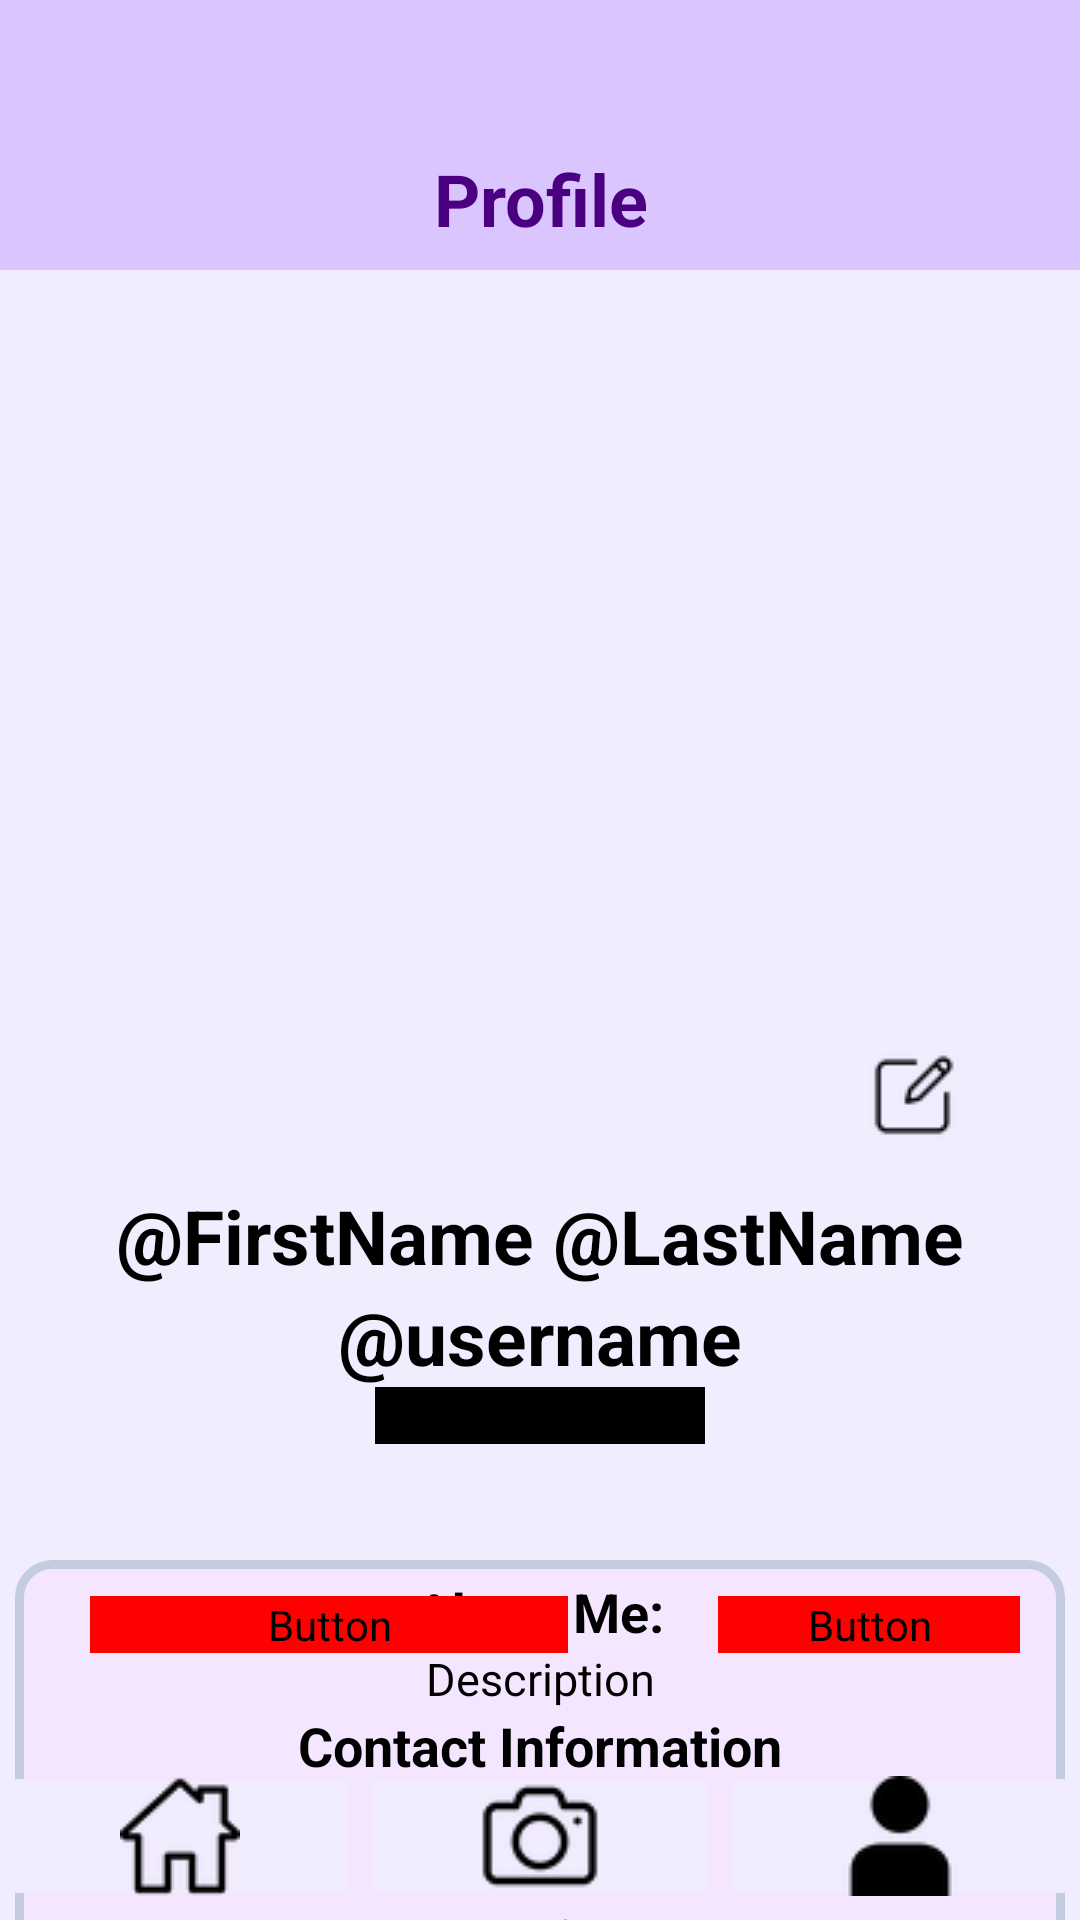

Android layout source for this screen:
<!-- AndroidManifest.xml: application theme Theme.Edgerslottery -->
<!-- res/layout/activity_profile.xml -->
<?xml version="1.0" encoding="utf-8"?>
<androidx.constraintlayout.widget.ConstraintLayout xmlns:android="http://schemas.android.com/apk/res/android"
    xmlns:tools="http://schemas.android.com/tools"
    android:layout_width="match_parent"
    android:layout_height="match_parent"
    android:background="#F2ECFF"
    xmlns:app="http://schemas.android.com/apk/res-auto">

    <LinearLayout
        android:id="@+id/linearLayout4"
        android:layout_width="match_parent"
        android:layout_height="40dp"
        android:orientation="vertical"
        android:background="#DBC5FF"
        app:layout_constraintEnd_toEndOf="parent"
        app:layout_constraintStart_toStartOf="parent"
        app:layout_constraintTop_toTopOf="parent">

    </LinearLayout>

    <LinearLayout
        android:id="@+id/linearLayout5"
        android:layout_width="match_parent"
        android:layout_height="50dp"
        android:orientation="vertical"
        android:background="#DBC5FF"
        app:layout_constraintEnd_toEndOf="parent"
        app:layout_constraintStart_toStartOf="parent"
        app:layout_constraintTop_toBottomOf="@+id/linearLayout4">

        <TextView
            android:id="@+id/ProfileTab"
            android:layout_width="300dp"
            android:layout_height="wrap_content"
            android:padding="10dp"
            android:layout_gravity="center"
            android:text="@string/profile"
            android:textAlignment="center"
            android:textColor="#4B0082"
            android:textSize="24sp"
            android:textStyle="bold" />

    </LinearLayout>

    <LinearLayout
        android:id="@+id/linearLayout6"
        android:layout_width="300dp"
        android:layout_height="300dp"
        android:orientation="vertical"
        app:layout_constraintEnd_toEndOf="parent"
        app:layout_constraintHorizontal_bias="0.495"
        app:layout_constraintStart_toStartOf="parent"
        app:layout_constraintTop_toBottomOf="@+id/linearLayout5">

        <ImageView
            android:id="@+id/profileImageView"
            android:layout_width="match_parent"
            android:layout_height="match_parent"
            android:contentDescription="@string/profile"
            android:padding="10dp"
            app:srcCompat="@drawable/default_avatar" />


    </LinearLayout>

    <LinearLayout
        android:id="@+id/linearLayout7"
        android:layout_width="match_parent"
        android:layout_height="120dp"
        android:orientation="vertical"
        android:layout_margin="5dp"
        app:layout_constraintEnd_toEndOf="parent"
        app:layout_constraintHorizontal_bias="0.0"
        app:layout_constraintStart_toStartOf="parent"
        app:layout_constraintTop_toBottomOf="@+id/linearLayout6">

        <TextView
            android:id="@+id/ProfileNames"
            android:layout_width="match_parent"
            android:layout_height="wrap_content"
            android:text="@string/firstLastName"
            android:textAlignment="center"
            android:textColor="@color/black"
            android:textSize="25sp"
            android:textStyle="bold" />

        <TextView
            android:id="@+id/Username"
            android:layout_width="match_parent"
            android:layout_height="wrap_content"
            android:text="@string/userName"
            android:textAlignment="center"
            android:textColor="@color/black"
            android:textSize="25sp"
            android:textStyle="bold" />

        <Button
            android:id="@+id/ProfileEditButton"
            android:layout_width="match_parent"
            android:layout_height="wrap_content"
            android:layout_marginHorizontal="120dp"
            android:backgroundTint="@color/black"
            android:fontFamily="@font/inter_semibold"
            android:text="@string/editProfile"
            android:textAllCaps="false"
            app:icon="@drawable/edit_icon" />
    </LinearLayout>

    <LinearLayout
        android:layout_width="57dp"
        android:layout_height="50dp"
        android:layout_marginTop="1dp"
        android:orientation="vertical"
        app:layout_constraintEnd_toEndOf="parent"
        app:layout_constraintTop_toBottomOf="@+id/linearLayout4">


    </LinearLayout>

    <LinearLayout
        android:id="@+id/linearLayout8"
        android:layout_width="350dp"
        android:layout_height="190dp"
        android:layout_margin="5dp"
        android:background="@drawable/textbox_shape"
        android:orientation="vertical"
        app:layout_constraintEnd_toEndOf="parent"
        app:layout_constraintStart_toStartOf="parent"
        app:layout_constraintTop_toBottomOf="@+id/linearLayout7">


        <TextView
            android:id="@+id/aboutMeText"
            android:layout_width="match_parent"
            android:layout_height="wrap_content"
            android:text="@string/aboutMe"
            android:textAlignment="center"
            android:textColor="@color/black"
            android:textSize="18sp"
            android:textStyle="bold" />

        <TextView
            android:id="@+id/descriptionText"
            android:layout_width="match_parent"
            android:layout_height="wrap_content"
            android:text="@string/description"
            android:textAlignment="center"
            android:textColor="@color/black"
            android:textSize="15sp" />

        <TextView
            android:id="@+id/contactInfoText"
            android:layout_width="match_parent"
            android:layout_height="wrap_content"
            android:text="@string/contactInfo"
            android:textAlignment="center"
            android:textColor="@color/black"
            android:textSize="18sp"
            android:textStyle="bold" />

        <TextView
            android:id="@+id/ProfileEmail"
            android:layout_width="match_parent"
            android:layout_height="wrap_content"
            android:text="@string/profileEmail"
            android:textAlignment="center"
            android:textColor="@color/black"
            android:textSize="15sp" />

        <TextView
            android:id="@+id/ProfilePhone"
            android:layout_width="match_parent"
            android:layout_height="wrap_content"
            android:text="@string/profilePhone"
            android:textAlignment="center"
            android:textColor="@color/black"
            android:textSize="15sp" />
        <TextView
            android:id="@+id/ProfileLocation"
            android:layout_width="match_parent"
            android:layout_height="wrap_content"
            android:text="@string/location"
            android:textAlignment="center"
            android:textColor="@color/black"
            android:textSize="15sp" />

    </LinearLayout>

    <LinearLayout
        android:id="@+id/linearLayout10"
        android:layout_width="match_parent"
        android:layout_height="55dp"
        android:orientation="horizontal"
        app:layout_constraintBottom_toTopOf="@+id/action_bar">

        <Button
            android:id="@+id/signoutButton"
            android:layout_width="wrap_content"
            android:layout_height="wrap_content"
            android:layout_marginHorizontal="30dp"
            android:layout_weight="1"
            android:backgroundTint="@color/red"
            android:fontFamily="@font/inter_semibold"
            android:text="@string/signOut"
            android:textAllCaps="false"
            android:textColor="@color/black"
            app:icon="@drawable/signout" />

        <Button
            android:id="@+id/deleteProfileButton"
            android:layout_width="wrap_content"
            android:layout_height="wrap_content"
            android:layout_marginHorizontal="20dp"
            android:layout_weight="0.5"
            android:backgroundTint="@color/red"
            android:fontFamily="@font/inter_semibold"
            android:text="@string/deleteProfile"
            android:textAllCaps="false"
            android:textColor="@color/black"
            app:icon="@drawable/trash" />
    </LinearLayout>

    <LinearLayout
        android:id="@+id/action_bar"
        android:layout_width="match_parent"
        android:layout_height="53dp"
        android:orientation="horizontal"
        app:layout_constraintBottom_toBottomOf="parent"
        app:layout_constraintEnd_toEndOf="parent"
        app:layout_constraintStart_toStartOf="parent">


        <ImageButton
            android:id="@+id/HomeButton"
            android:layout_width="50dp"
            android:layout_height="50dp"
            android:layout_weight="1"
            android:backgroundTint="#F2ECFF"
            android:contentDescription="@string/home"
            app:srcCompat="@drawable/home" />

        <ImageButton
            android:id="@+id/qrButton"
            android:layout_width="50dp"
            android:layout_height="50dp"
            android:layout_weight="1"
            android:backgroundTint="#F2ECFF"
            android:contentDescription="@string/qrCode"
            app:srcCompat="@drawable/camera" />

        <ImageButton
            android:id="@+id/ProfileButton"
            android:layout_width="50dp"
            android:layout_height="50dp"
            android:layout_weight="1"
            android:backgroundTint="#F2ECFF"
            android:contentDescription="@string/profile"
            app:srcCompat="@drawable/profile_selected" />
    </LinearLayout>

    <ImageButton
        android:id="@+id/uploadImageButton"
        android:layout_width="50dp"
        android:layout_height="50dp"
        app:layout_constraintBottom_toBottomOf="@+id/linearLayout6"
        app:layout_constraintEnd_toEndOf="@+id/linearLayout6"
        app:layout_constraintHorizontal_bias="1.0"
        app:layout_constraintStart_toStartOf="@+id/linearLayout6"
        app:layout_constraintTop_toTopOf="@+id/linearLayout6"
        app:layout_constraintVertical_bias="1.0"
        android:backgroundTint="#F2ECFF"
        app:srcCompat="@drawable/edit_icon" />

</androidx.constraintlayout.widget.ConstraintLayout>
<!-- resources referenced by this layout -->
<resources>
  <color name="black">#FF000000</color>
  <color name="red">#FF0000</color>
  <!-- drawable camera: png bitmap (drawable, 2111 bytes) -->
  <!-- drawable edit_icon: png bitmap (drawable, 770 bytes) -->
  <!-- drawable home: png bitmap (drawable, 1944 bytes) -->
  <!-- drawable profile_selected: png bitmap (drawable, 2313 bytes) -->
  <!-- drawable signout: png bitmap (drawable, 1256 bytes) -->
  <!-- drawable textbox_shape (drawable) -->
  <shape
      xmlns:android="http://schemas.android.com/apk/res/android"
      android:shape="rectangle">
  
      <solid
          android:color="@color/light_pink" >
      </solid>
  
      <stroke
          android:width="3dp"
          android:color="#C4CDE0" >
      </stroke>
  
      <padding
          android:left="5dp"
          android:top="5dp"
          android:right="5dp"
          android:bottom="5dp" >
      </padding>
  
      <corners
          android:radius="11dp" >
      </corners>
  
  </shape>
  <!-- drawable trash: png bitmap (drawable, 1574 bytes) -->
  <string name="aboutMe">About Me:</string>
  <string name="contactInfo">Contact Information</string>
  <string name="deleteProfile">Delete Profile</string>
  <string name="description">Description</string>
  <string name="editProfile">Edit Details</string>
  <string name="firstLastName">\@FirstName @LastName</string>
  <string name="home">Home</string>
  <string name="location">Location:</string>
  <string name="profile">Profile</string>
  <string name="profileEmail">Email: </string>
  <string name="profilePhone">Phone: </string>
  <string name="qrCode">QR Code</string>
  <string name="signOut">Sign Out</string>
  <string name="userName">\@username</string>
  <style name="Theme.Edgerslottery" parent="Theme.MaterialComponents.DayNight.NoActionBar">
          
          <item name="colorPrimary">@color/purple_500</item>
          <item name="colorPrimaryVariant">@color/purple_700</item>
          <item name="colorOnPrimary">@color/white</item>
          
          <item name="colorSecondary">@color/teal_200</item>
          <item name="colorSecondaryVariant">@color/teal_700</item>
          <item name="colorOnSecondary">@color/black</item>
          
          <item name="android:statusBarColor">?attr/colorPrimaryVariant</item>
          
      </style>
  <color name="light_pink">#F4E6FF</color>
  <color name="purple_500">#FF6200EE</color>
  <color name="purple_700">#FF3700B3</color>
  <color name="white">#FFFFFFFF</color>
  <color name="teal_200">#FF03DAC5</color>
  <color name="teal_700">#FF018786</color>
</resources>
